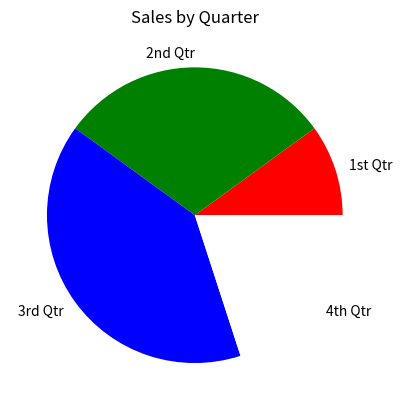

This figure's Python source:
import matplotlib.pyplot as plt


def main():
    sales = [20, 60, 80, 40]

    slice_labels = ["1st Qtr", "2nd Qtr", "3rd Qtr", "4th Qtr"]

    plt.pie(sales, labels=slice_labels, colors=("r", "g", "b", "w", "k"))

    plt.title("Sales by Quarter")

    plt.show()


if __name__ == "__main__":
    main()
